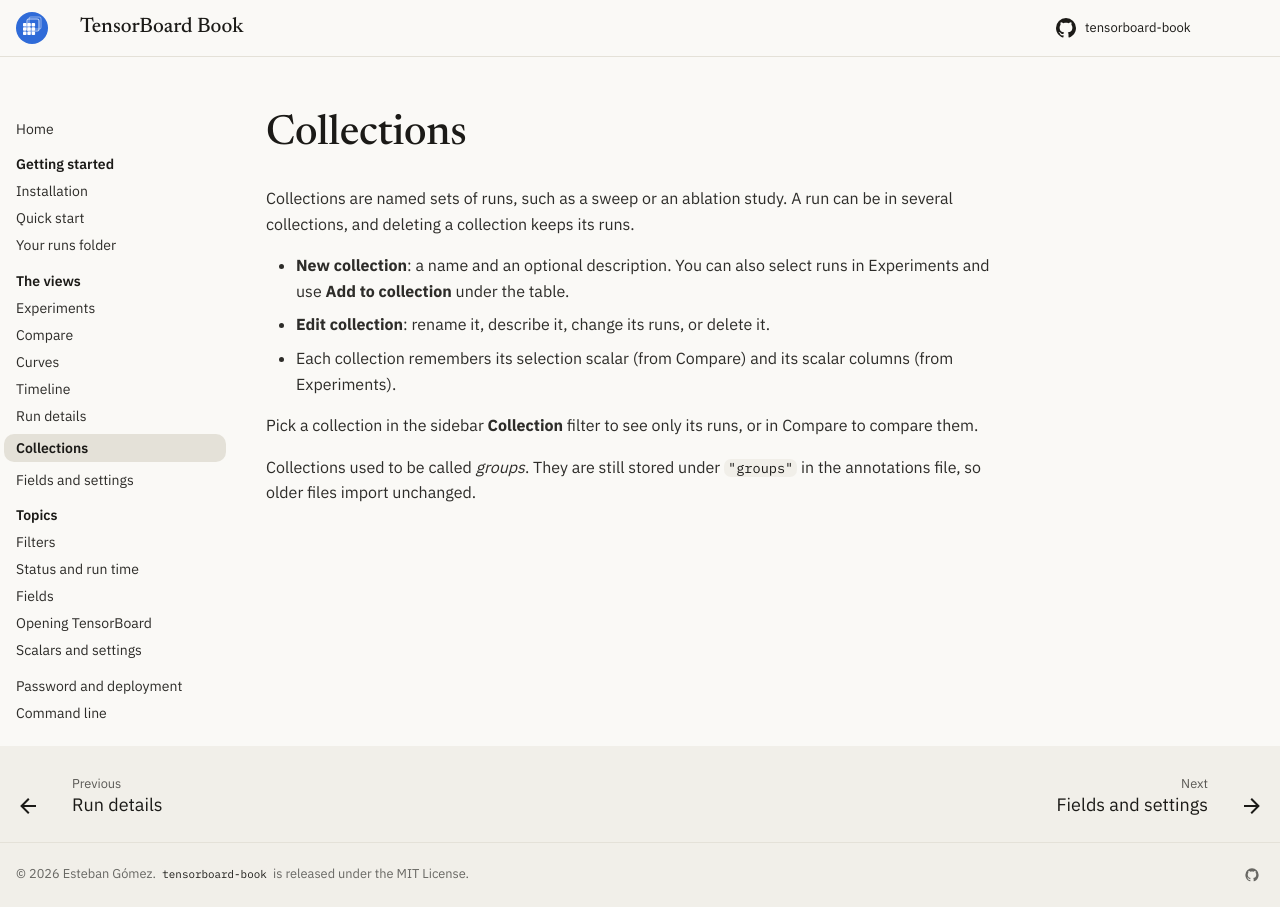

repository: eagomez2/tensorboard-book · page: views/collections/index.html · generator: mkdocs

# Collections

<!-- help: Collections -->

Collections used to be called *groups*. They are still stored under
`"groups"` in the annotations file, so older files import unchanged.
